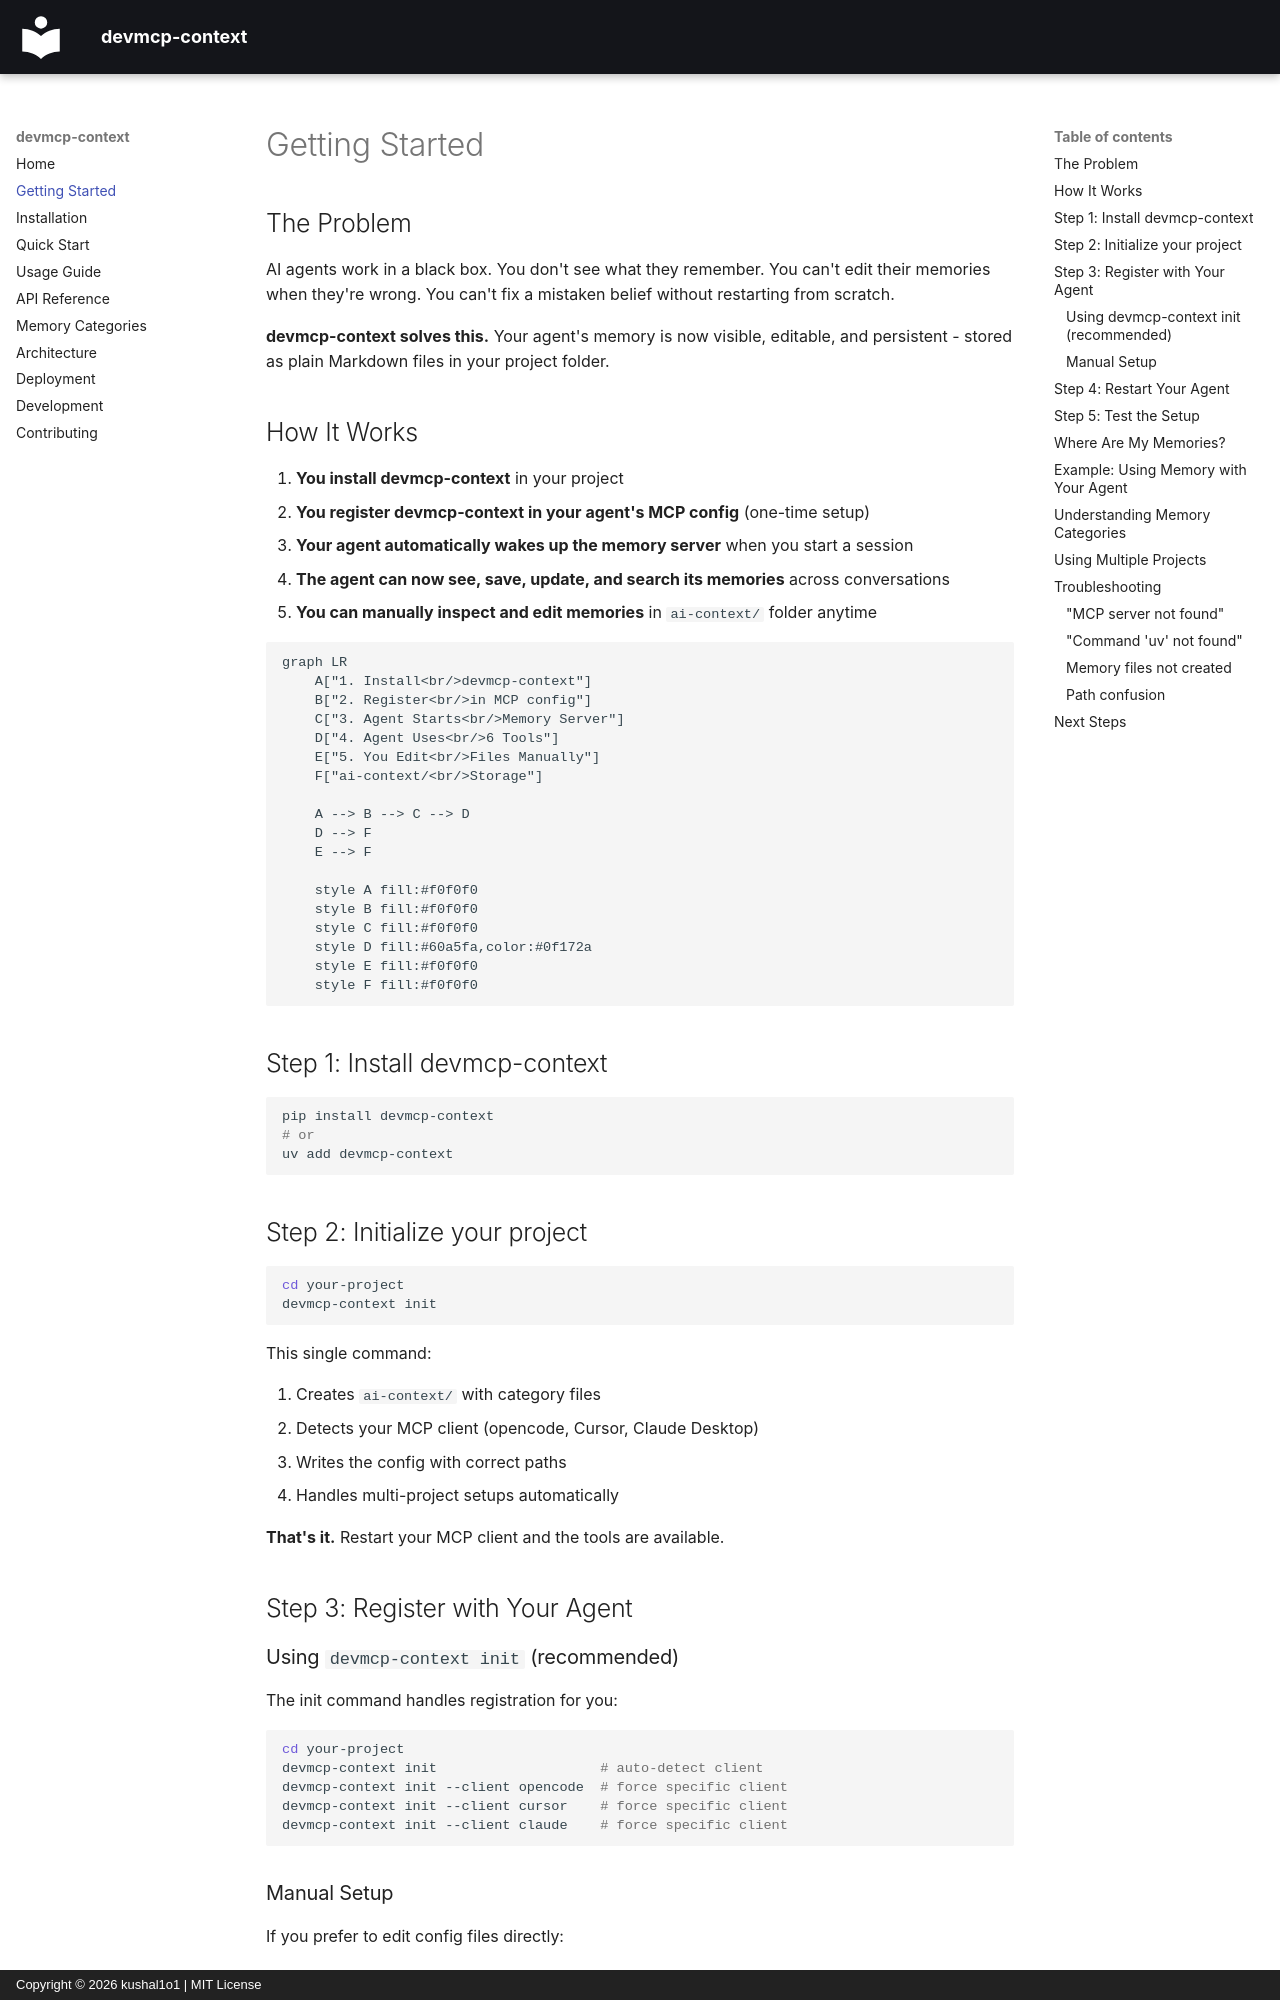

repository: kushal1o1/devmcp-context · page: getting-started/index.html · generator: mkdocs · copyright: Copyright © 2026 kushal1o1 | MIT License

# Getting Started

## The Problem

AI agents work in a black box. You don't see what they remember. You can't edit their memories when they're wrong. You can't fix a mistaken belief without restarting from scratch.

**devmcp-context solves this.** Your agent's memory is now visible, editable, and persistent - stored as plain Markdown files in your project folder.

## How It Works

1. **You install devmcp-context** in your project
2. **You register devmcp-context in your agent's MCP config** (one-time setup)
3. **Your agent automatically wakes up the memory server** when you start a session
4. **The agent can now see, save, update, and search its memories** across conversations
5. **You can manually inspect and edit memories** in `ai-context/` folder anytime

```mermaid
graph LR
    A["1. Install<br/>devmcp-context"]
    B["2. Register<br/>in MCP config"]
    C["3. Agent Starts<br/>Memory Server"]
    D["4. Agent Uses<br/>6 Tools"]
    E["5. You Edit<br/>Files Manually"]
    F["ai-context/<br/>Storage"]
    
    A --> B --> C --> D
    D --> F
    E --> F
    
    style A fill:#f0f0f0
    style B fill:#f0f0f0
    style C fill:#f0f0f0
    style D fill:#60a5fa,color:#0f172a
    style E fill:#f0f0f0
    style F fill:#f0f0f0
```

## Step 1: Install devmcp-context

```bash
pip install devmcp-context
# or
uv add devmcp-context
```

## Step 2: Initialize your project

```bash
cd your-project
devmcp-context init
```

This single command:

1. Creates `ai-context/` with category files
2. Detects your MCP client (opencode, Cursor, Claude Desktop)
3. Writes the config with correct paths
4. Handles multi-project setups automatically

**That's it.** Restart your MCP client and the tools are available.

## Step 3: Register with Your Agent

### Using `devmcp-context init` (recommended)

The init command handles registration for you:

```bash
cd your-project
devmcp-context init                    # auto-detect client
devmcp-context init --client opencode  # force specific client
devmcp-context init --client cursor    # force specific client
devmcp-context init --client claude    # force specific client
```
